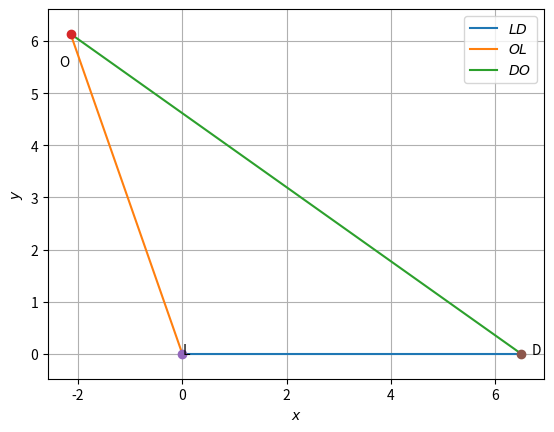

Generate this figure with matplotlib:
# -*- coding: utf-8 -*-
"""Assignment-1.ipynb

Automatically generated by Colaboratory.

Original file is located at
    https://colab.research.google.com/<link-removed>
"""



import numpy as np


def dir_vec(A,B):
  return B-A

def norm_vec(A,B):
  return np.matmul(omat, dir_vec(A,B))

#Generate line points
#def line_gen(A,B):
#  len =10
#  dim = A.shape[0]
#  x_AB = np.zeros((dim,len))
#  lam_1 = np.linspace(0,1,len)
#  for i in range(len):
#    temp1 = A + lam_1[i]*(B-A)
#    x_AB[:,i]= temp1.T
#  return x_AB

#Generate line intercepts
def line_icepts(n,c):
  e1 = np.array([1,0]) 
  e2 = np.array([0,1]) 
  A = c*e1/(n@e1)
  B = c*e2/(n@e2)
  return A,B

#Generate line points
def line_dir_pt(m,A,k1,k2):
  len =10
  dim = A.shape[0]
  x_AB = np.zeros((dim,len))
  lam_1 = np.linspace(k1,k2,len)
  for i in range(len):
    temp1 = A + lam_1[i]*m
    x_AB[:,i]= temp1.T
  return x_AB
#Generate line points

def line_norm_eq(n,c,k):
  len =10
  dim = n.shape[0]
  m = omat@n
  m = m/np.linalg.norm(m)
#  x_AB = np.zeros((dim,2*len))
  x_AB = np.zeros((dim,len))
  lam_1 = np.linspace(k[0],k[1],len)
#  print(lam_1)
#  lam_2 = np.linspace(0,k2,len)
  if c==0:
    for i in range(len):
      temp1 = lam_1[i]*m
      x_AB[:,i]= temp1.T
  else:
    A,B = line_icepts(n,c)
    for i in range(len):
      temp1 = A + lam_1[i]*m
      x_AB[:,i]= temp1.T
#    temp2 = B + lam_2[i]*m
#    x_AB[:,i+len]= temp2.T
  return x_AB

#def line_dir_pt(m,A, dim):
#  len = 10
#  dim = A.shape[0]
#  x_AB = np.zeros((dim,len))
#  lam_1 = np.linspace(0,10,len)
#  for i in range(len):
#    temp1 = A + lam_1[i]*m
#    x_AB[:,i]= temp1.T
#  return x_AB


#Generate line points
def line_gen(A,B):
  len =10
  x_AB = np.zeros((2,len))
  lam_1 = np.linspace(0,1,len)
  for i in range(len):
    temp1 = A + lam_1[i]*(B-A)
    x_AB[:,i]= temp1.T
  return x_AB

#Foot of the Altitude
def alt_foot(A,B,C):
  m = B-C
  n = np.matmul(omat,m) 
  N=np.vstack((m,n))
  p = np.zeros(2)
  p[0] = m@A 
  p[1] = n@B
  #Intersection
  P=np.linalg.inv(N.T)@p
  return P

#Intersection of two lines
def line_intersect(n1,c1,n2,c2):
  N=np.vstack((n1,n2))
  p = np.array([c1,c2]) 
  #Intersection
  P=np.linalg.inv(N)@p
#  P=np.linalg.inv(N.T)@p
  return P

import numpy as np
import matplotlib.pyplot as plt
#from coeffs import *


#Sides

ol = 6.5
ld = 6.5
od = 10.6


#Coordinates of O (p1, q1)

p1 = (ld**2 + ol**2-od**2 )/(2*ld)
q1 = np.sqrt(ol**2-p1**2)

print("Coordinates of O are ", p1,q1)


#Triangle vertices 

O = np.array([p1, q1])
L = np.array([0,0]) 
D = np.array([ld,0])


#Generating all lines

x_LD = line_gen(L,D)
x_OL = line_gen(O,L)
x_DO = line_gen(D,O)


#Plotting all lines

plt.plot(x_LD[0,:],x_LD[1,:],label='$LD$')
plt.plot(x_OL[0,:],x_OL[1,:],label='$OL$')
plt.plot(x_DO[0,:],x_DO[1,:],label='$DO$')


plt.plot(O[0], O[1], 'o')
plt.text(O[0] * (1 + 0.1), O[1] * (1 - 0.1) , 'O')
plt.plot(L[0], L[1], 'o')
plt.text(L[0] * (1 - 0.2), L[1] * (1) , 'L')
plt.plot(D[0], D[1], 'o')
plt.text(D[0] * (1 + 0.03), D[1] * (1 - 0.1) , 'D')


plt.xlabel('$x$')
plt.ylabel('$y$')
plt.legend(loc='best')
plt.grid() # minor
plt.axis('equal')



#if using termux
#plt.savefig('./tri_sss.pdf')
#plt.savefig('./tri_sss.eps')
#subprocess.run(shlex.split("termux-open ./figs/triangle/tri_sss.pdf"))
#else
plt.show()